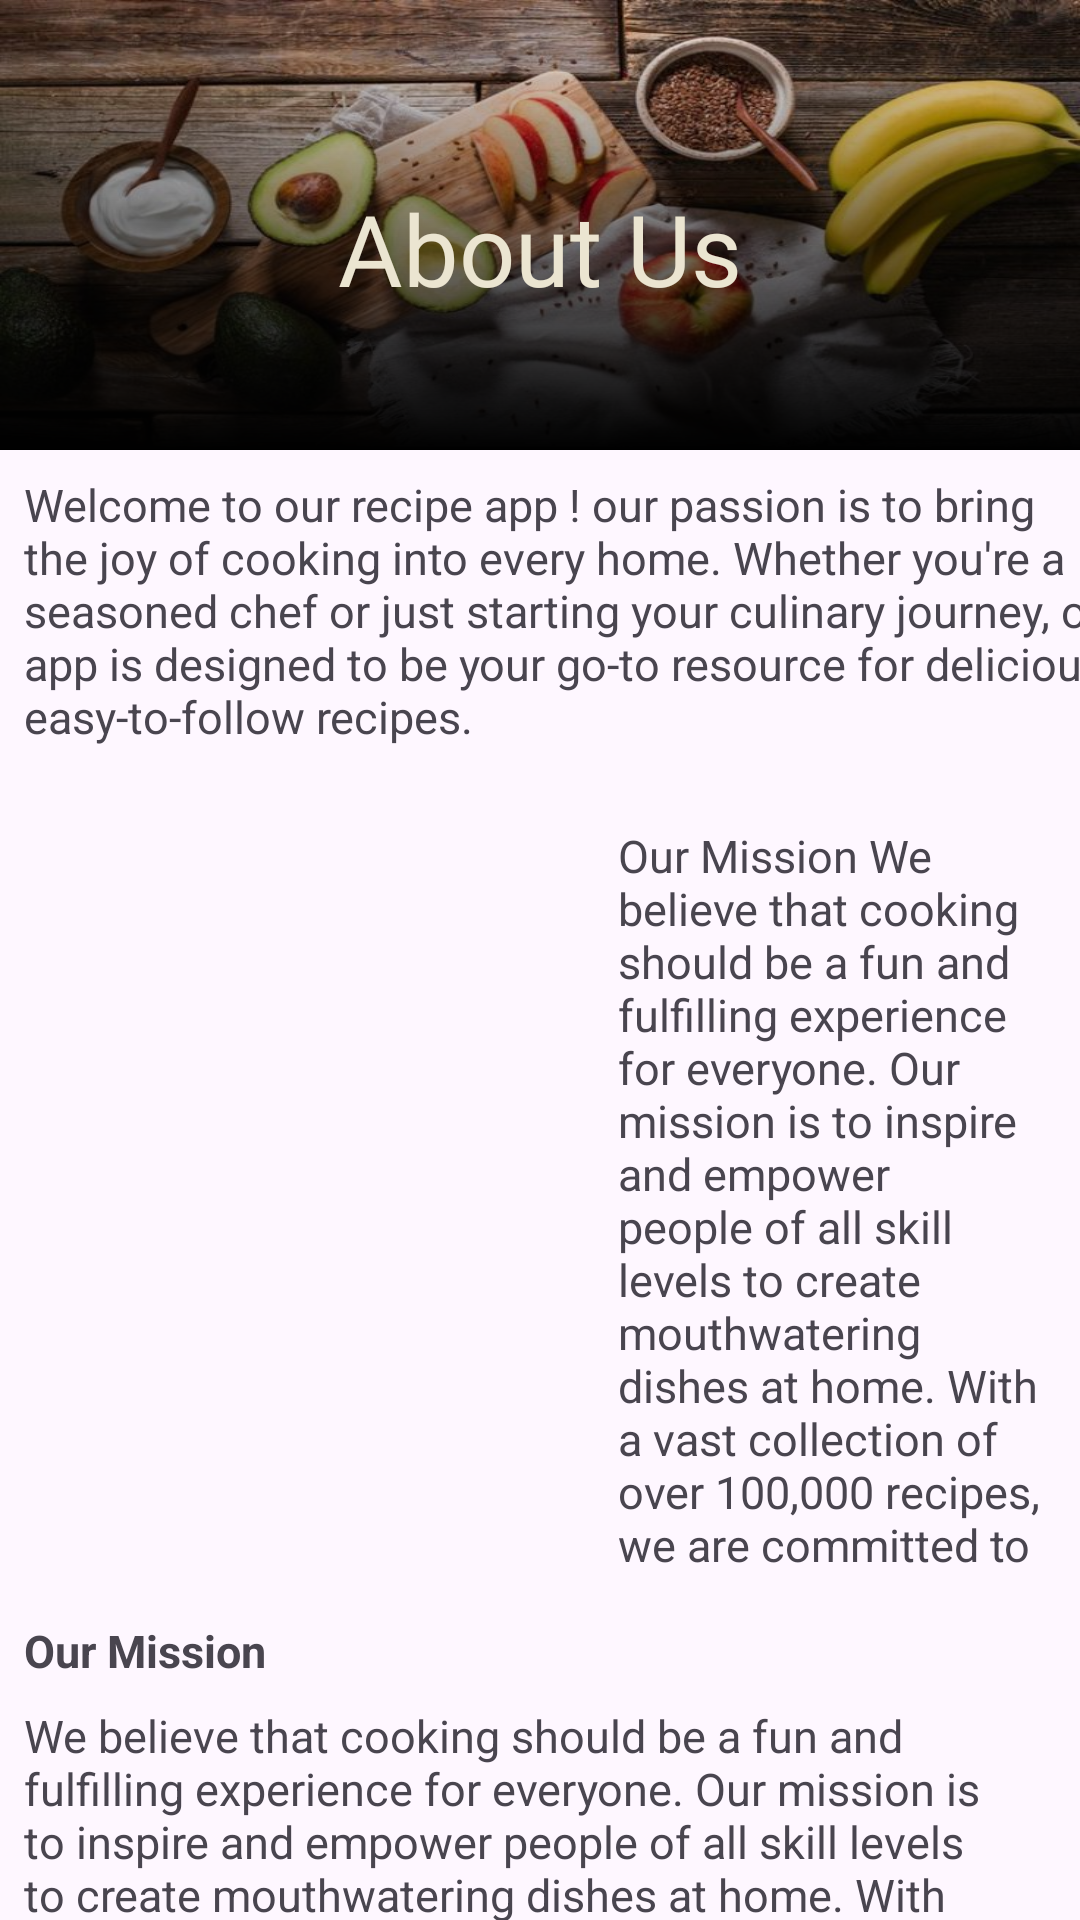

Reconstruct the res/layout file that produces this screen, plus the resources it refers to.
<!-- AndroidManifest.xml: application theme Theme.RecipeApp -->
<!-- res/layout/fragment_about_us.xml -->
<?xml version="1.0" encoding="utf-8"?>
<androidx.constraintlayout.widget.ConstraintLayout xmlns:android="http://schemas.android.com/apk/res/android"
    xmlns:app="http://schemas.android.com/apk/res-auto"
    xmlns:tools="http://schemas.android.com/tools"
    android:layout_width="match_parent"
    android:layout_height="match_parent"
    tools:context=".AboutUsFragment">


    <ImageView
        android:id="@+id/image_header"
        android:layout_width="0dp"
        android:layout_height="150dp"
        android:scaleType="fitXY"
        android:src="@drawable/head3"
        app:layout_constraintStart_toStartOf="parent"
        app:layout_constraintTop_toTopOf="parent" />

    <View
        android:layout_width="match_parent"
        android:layout_height="150dp"
        android:background="@drawable/dark_gradient"
        app:layout_constraintTop_toTopOf="parent" />

    <TextView
        android:layout_width="match_parent"
        android:layout_height="wrap_content"
        android:fontFamily="@font/archivo_black"
        android:text="About Us"
        android:textAlignment="center"
        android:textColor="#EBE5D1"
        android:textSize="33sp"
        app:layout_constraintBottom_toBottomOf="parent"
        app:layout_constraintStart_toStartOf="parent"
        app:layout_constraintTop_toTopOf="parent"
        app:layout_constraintVertical_bias="0.102" />

    <TextView
        android:id="@+id/text1"
        android:layout_width="389dp"
        android:layout_height="109dp"
        android:layout_margin="8dp"
        android:layout_marginTop="8dp"
        android:text="Welcome to our recipe app ! our passion is to bring the joy of cooking into every home. Whether you're a seasoned chef or just starting your culinary journey, our app is designed to be your go-to resource for delicious, easy-to-follow recipes."
        android:textSize="15sp"
        app:layout_constraintStart_toStartOf="parent"
        app:layout_constraintTop_toBottomOf="@+id/image_header" />

    <ImageView
        android:id="@+id/image2"
        android:layout_width="190dp"
        android:layout_height="250dp"
        android:layout_margin="8dp"
        android:scaleType="fitXY"
        android:src="@drawable/sandwich"
        app:layout_constraintStart_toStartOf="parent"
        app:layout_constraintTop_toBottomOf="@+id/text1" />

    <TextView
        android:id="@+id/text2"
        android:layout_width="0dp"
        android:layout_height="250dp"
        android:layout_margin="8dp"
        android:layout_marginTop="8dp"
        android:text="Our Mission
We believe that cooking should be a fun and fulfilling experience for everyone. Our mission is to inspire and empower people of all skill levels to create mouthwatering dishes at home. With a vast collection of over 100,000 recipes, we are committed to providing you with diverse and exciting options that cater to every taste, occasion, and dietary need."
        android:textSize="15sp"
        app:layout_constraintEnd_toEndOf="parent"
        app:layout_constraintStart_toEndOf="@+id/image2"
        app:layout_constraintTop_toBottomOf="@+id/text1" />
        <TextView
            android:id="@+id/text3"
            android:layout_width="0dp"
            android:layout_height="wrap_content"
            android:layout_marginTop="15dp"
            android:layout_marginLeft="8dp"
            android:textSize="15sp"
            app:layout_constraintEnd_toEndOf="parent"
            android:text="Our Mission"
            android:textStyle="bold"
            app:layout_constraintStart_toStartOf="parent"
            app:layout_constraintTop_toBottomOf="@+id/image2" />
        <TextView
            android:id="@+id/text4"
            android:layout_width="0dp"
            android:layout_height="wrap_content"
            android:layout_margin="8dp"
            android:layout_marginTop="8dp" android:textSize="15sp"
            app:layout_constraintEnd_toEndOf="parent"
            android:text="We believe that cooking should be a fun and fulfilling experience for everyone. Our mission is to inspire and empower people of all skill levels to create mouthwatering dishes at home. With a vast collection of over 100,000 recipes, we are committed to providing you with diverse and exciting options that cater to every taste, occasion, and dietary need."
            app:layout_constraintStart_toStartOf="parent"
            app:layout_constraintTop_toBottomOf="@+id/text3" />

    <TextView
        android:id="@+id/text5"
        android:layout_width="wrap_content"
        android:layout_height="wrap_content"
        android:layout_marginLeft="8dp"
        android:layout_marginTop="12dp"
        android:text="Pages"
        android:textStyle="bold"
        app:layout_constraintStart_toStartOf="parent"
        app:layout_constraintTop_toBottomOf="@+id/text4" />

    <androidx.recyclerview.widget.RecyclerView
        android:id="@+id/rv_name1"
        android:layout_width="wrap_content"
        android:layout_height="wrap_content"
        android:orientation="vertical"
        android:padding="8dp"
        android:scrollbars="vertical"
        app:layoutManager="androidx.recyclerview.widget.LinearLayoutManager"
        app:layout_constraintStart_toStartOf="parent"
        app:layout_constraintTop_toBottomOf="@+id/text5" />

    <TextView
        android:layout_width="wrap_content"
        android:layout_height="wrap_content"
        app:layout_constraintBottom_toBottomOf="parent"
        app:layout_constraintEnd_toEndOf="parent"
        app:layout_constraintStart_toStartOf="parent"
        app:layout_constraintTop_toTopOf="parent" />


    <TextView
        android:id="@+id/text6"
        android:layout_width="wrap_content"
        android:layout_height="wrap_content"
        android:layout_marginStart="64dp"
        android:layout_marginTop="12dp"
        android:text="Contact Us"
        android:textStyle="bold"
        app:layout_constraintStart_toEndOf="@+id/text5"
        app:layout_constraintTop_toBottomOf="@+id/text4" />

    <androidx.recyclerview.widget.RecyclerView
        android:id="@+id/rv_name"
        android:layout_width="wrap_content"
        android:layout_height="wrap_content"
        android:orientation="vertical"
        android:padding="8dp"
        android:scrollbars="vertical"
        app:layoutManager="androidx.recyclerview.widget.LinearLayoutManager"
        app:layout_constraintStart_toStartOf="@+id/text6"
        app:layout_constraintTop_toBottomOf="@+id/text6" />

    <TextView
        android:layout_width="wrap_content"
        android:layout_height="wrap_content"
        app:layout_constraintBottom_toBottomOf="parent"
        app:layout_constraintEnd_toEndOf="parent"
        app:layout_constraintStart_toStartOf="parent"
        app:layout_constraintTop_toTopOf="parent" />


</androidx.constraintlayout.widget.ConstraintLayout>
<!-- resources referenced by this layout -->
<resources>
  <!-- drawable dark_gradient (drawable) -->
  <shape xmlns:android="http://schemas.android.com/apk/res/android">
      <gradient
          android:startColor="@android:color/transparent"
          android:endColor="#FF000000"
  
          android:angle="270"/>
  
  </shape>
  <!-- drawable head3: jpeg bitmap (drawable, 65352 bytes) -->
  <style name="Theme.RecipeApp" parent="Base.Theme.RecipeApp" />
  <style name="Base.Theme.RecipeApp" parent="Theme.Material3.Light.NoActionBar">
          
           <item name="colorPrimary">@color/black</item>
      </style>
  <color name="black">#FF000000</color>
</resources>
